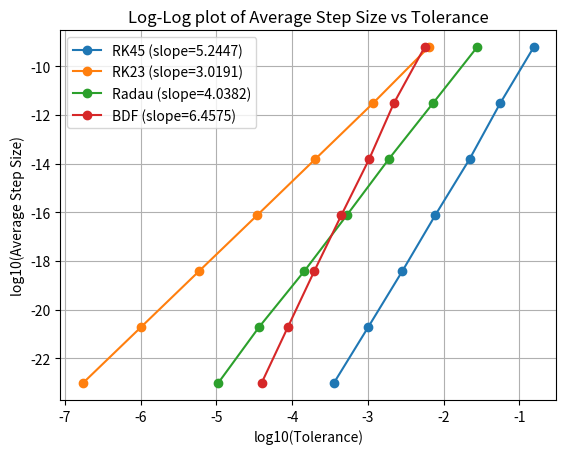

Python code for this plot:
import numpy as np
import matplotlib.pyplot as plt
from scipy.integrate import solve_ivp

# Parameters
K = 1
E = 1   # Given energy level εn = 1
L = 2
x_span = [-L, L]
y0 = [1, np.sqrt(K * L**2 - E)]  # Initial conditions: φ = 1, φx = sqrt(KL^2 - 1)

# ODE function representing the Quantum Harmonic Oscillator
def hw1_rhs_a(x, y, E):
    return [y[1], (K * x**2 - E) * y[0]]

# Methods to use
methods = ['RK45', 'RK23', 'Radau', 'BDF']

# Tolerances
tolerances = [1e-4, 1e-5, 1e-6, 1e-7, 1e-8, 1e-9, 1e-10]

# Dictionary to store average step sizes for each method
avg_step_sizes = {method: [] for method in methods}

# Loop over methods
for method in methods:
    # Loop over tolerances
    for tol in tolerances:
        # Solve the ODE
        sol = solve_ivp(hw1_rhs_a, x_span, y0, method=method, args=(E,), rtol=tol, atol=tol)
        # Compute average step size
        steps = np.diff(sol.t)
        avg_step = np.mean(steps)
        # Store the average step size
        avg_step_sizes[method].append(avg_step)

# Now, compute logs and fit lines
slopes = []

plt.figure()
for method in methods:
    avg_steps = avg_step_sizes[method]
    log_avg_steps = np.log(avg_steps)
    log_tols = np.log(tolerances)
    # Fit a line to the data
    slope, intercept = np.polyfit(log_avg_steps ,log_tols,  1)
    slopes.append(slope)
    # Plot the data and the fitted line
    plt.plot( log_avg_steps, log_tols, 'o-', label=f'{method} (slope={slope:.4f})')
    #plt.plot(log_tols, slope * log_tols + intercept, '--')

plt.xlabel('log10(Tolerance)')
plt.ylabel('log10(Average Step Size)')
plt.legend()
plt.title('Log-Log plot of Average Step Size vs Tolerance')
plt.grid(True)
plt.show()

# Now, print the slopes and compute the estimated order p
print("Computed Slopes and Estimated Orders:")
for i, method in enumerate(methods):
    m = slopes[i]
    p = (1 / m) - 1
    print(f"Method: {method}, Slope: {m:.4f}, Estimated Order p: {p:.2f}")

# Save the slopes in a 4x1 vector
slopes_array = np.array(slopes).reshape((4, 1))
print("\nSlopes array:")
print(slopes_array)
